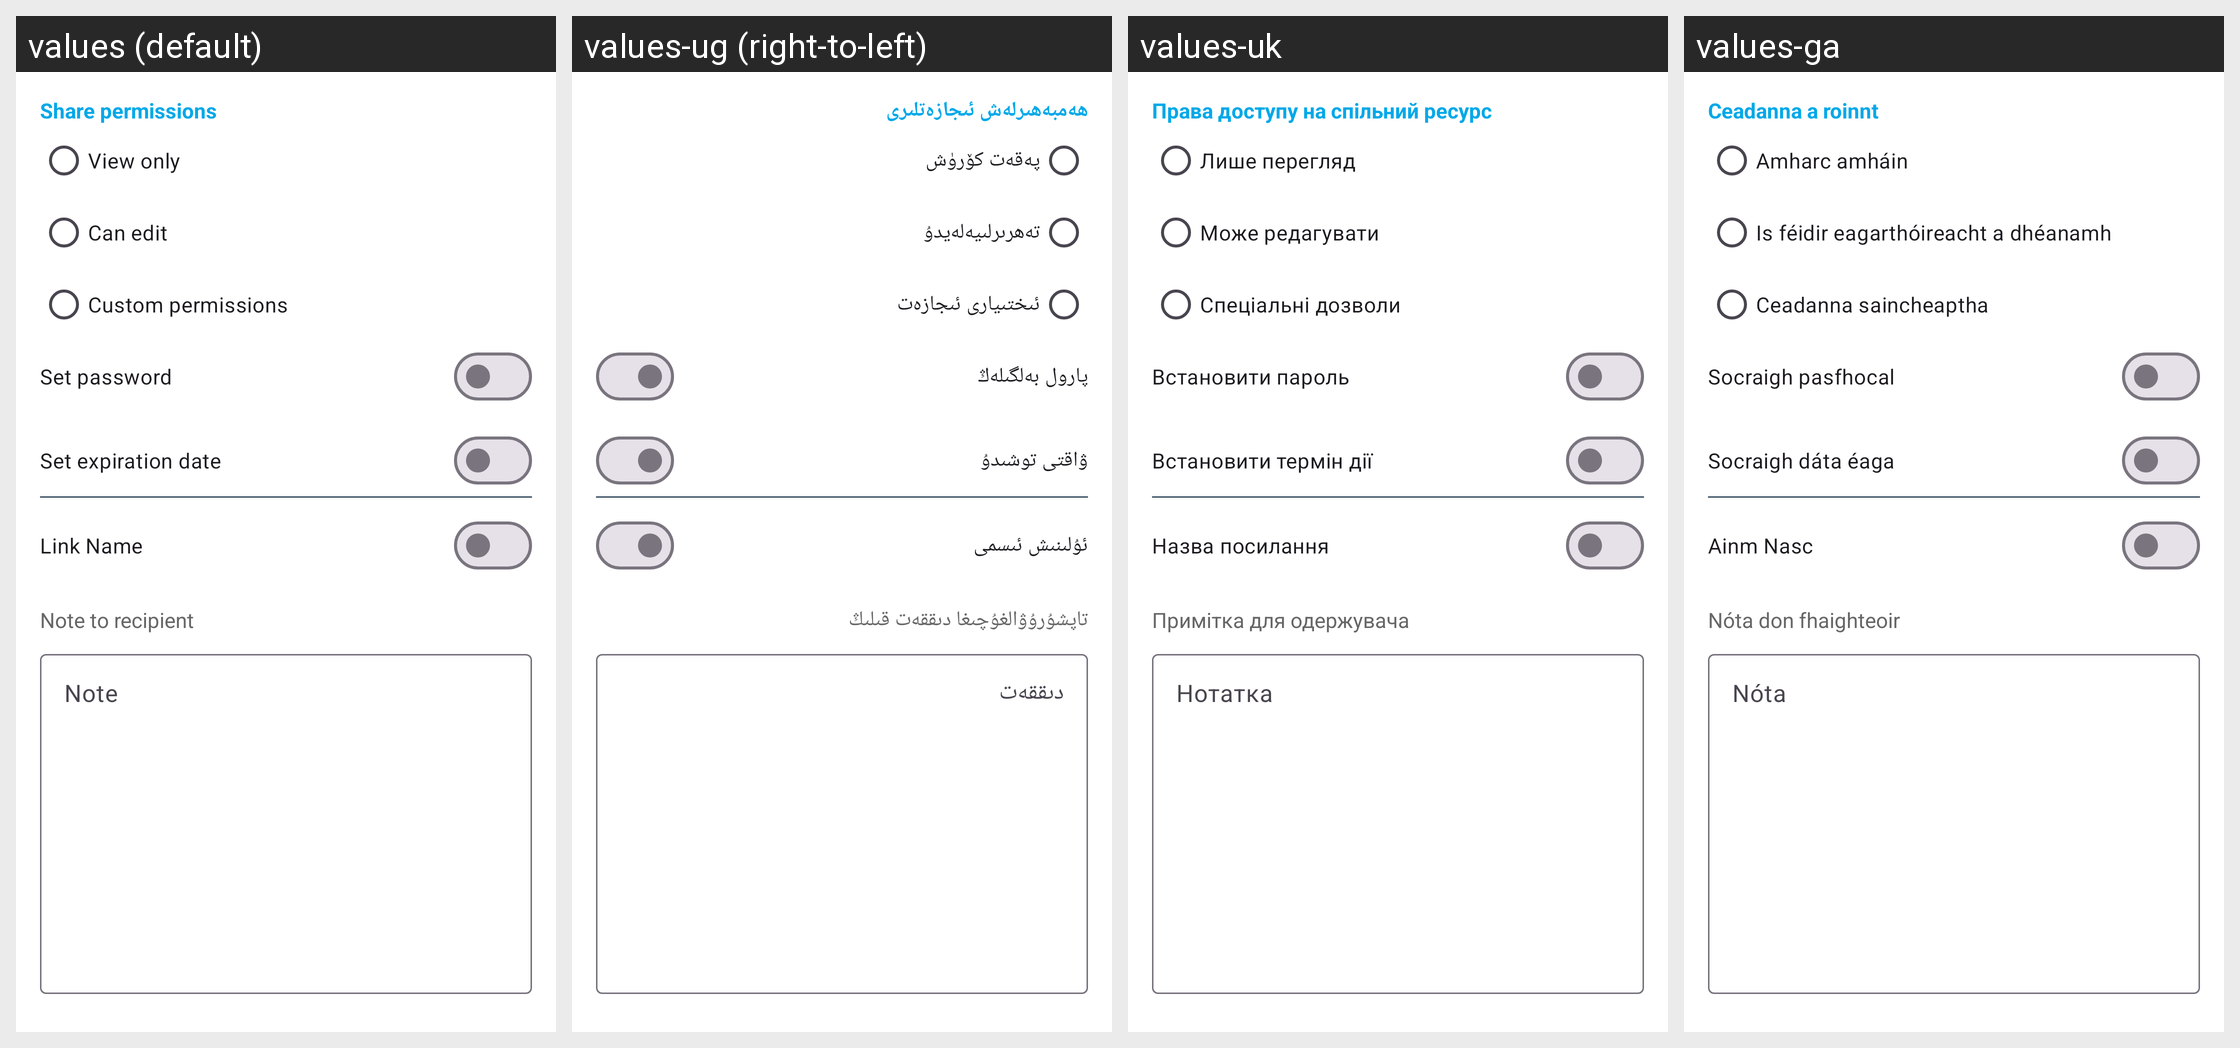

Locale-by-locale string values for the Android screen shown in this grid:
Android screen res/layout/file_details_sharing_process_fragment.xml rendered under 4 locales, left to right: values (default), values-ug (right-to-left), values-uk, values-ga. Device: Nexus 5 (rendered at 1080×1920; each locale shown at half size, 540×960, under a caption strip naming it); theme Theme.Fraylon.Toolbar.
Other locales in the repository, not shown: values-ar, values-ast, values-bg-rBG, values-br, values-ca, values-cs-rCZ, values-da, values-de, values-el, values-eo, values-es, values-es-rAR, values-es-rCO, values-es-rEC, values-es-rMX, values-et-rEE, values-eu, values-fa, values-fi-rFI, values-fr, values-gd, values-gl, values-hr, values-hu-rHU, values-in, values-is, values-it, values-iw, values-ja-rJP, values-ka, values-kab, values-ko, values-lo, values-lt-rLT, values-lv, values-mk, values-nb-rNO, values-nl, values-pl, values-pt-rBR, values-pt-rPT, values-ro, values-ru, values-sc, values-sk-rSK, values-sl, values-sq, values-sr, values-sv, values-sw, values-th-rTH, values-tk, values-tr, values-vi, values-zh-rCN, values-zh-rHK, values-zh-rTW.
Strings drawn on this screen, with the default value and each locale's value (text and hints the layout hard-codes, and strings that could not be matched under every locale, appear in the picture but are not listed):

share_permissions
  values: Share permissions
  values-ug: ھەمبەھىرلەش ئىجازەتلىرى
  values-uk: Права доступу на спільний ресурс
  values-ga: Ceadanna a roinnt

share_permission_view_only
  values: View only
  values-ug: پەقەت كۆرۈش
  values-uk: Лише перегляд
  values-ga: Amharc amháin

share_permission_can_edit
  values: Can edit
  values-ug: تەھرىرلىيەلەيدۇ
  values-uk: Може редагувати
  values-ga: Is féidir eagarthóireacht a dhéanamh

share_custom_permission
  values: Custom permissions
  values-ug: ئىختىيارى ئىجازەت
  values-uk: Спеціальні дозволи
  values-ga: Ceadanna saincheaptha

share_no_password_title
  values: Set password
  values-ug: پارول بەلگىلەڭ
  values-uk: Встановити пароль
  values-ga: Socraigh pasfhocal

share_no_expiration_date_label
  values: Set expiration date
  values-ug: ۋاقتى توشىدۇ
  values-uk: Встановити термін дії
  values-ga: Socraigh dáta éaga

link_name
  values: Link Name
  values-ug: ئۇلىنىش ئىسمى
  values-uk: Назва посилання
  values-ga: Ainm Nasc

share_send_note
  values: Note to recipient
  values-ug: تاپشۇرۇۋالغۇچىغا دىققەت قىلىڭ
  values-uk: Примітка для одержувача
  values-ga: Nóta don fhaighteoir

hint_note
  values: Note
  values-ug: دىققەت
  values-uk: Нотатка
  values-ga: Nóta
